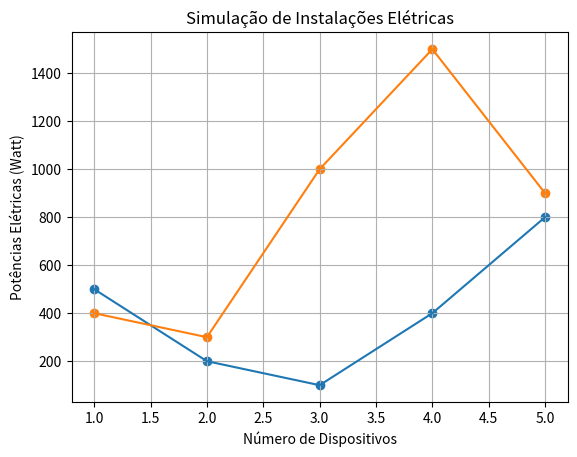

Write the Python code that produced this figure.
# -*- coding: utf-8 -*-
"""
Created on Tue Sep 17 16:41:18 2019

Simulações Computacionais Aplicadas às Instalações Elétricas

@author: 
[redacted]
   
Disponível em:
[redacted]
   ELECTRICAL%20INSTALLATIONS/bitolas.py
    
"""

# Instalações Elétricas: Simulação de Projetos
# Bibliotecas
import numpy as np
import matplotlib.pyplot as plt
# Número de Dispositivos Elétricos em 127 V: n1
n1 = np.array([1,2,3,4,5]) 
# Número de Dispositivos Elétricos em 220 V: n2 
n2 = np.array([1,2,3,4,5])
# Potências Elétricas em 127 V: Pe1
Pe1 = np.array([500,200,100,400,800])
# Potências Elétricas em 220 V: Pe2
Pe2 = np.array([400,300,1000,1500,900])
# Potência Total 127 V: Pt1 (Watt)
Pt1 = np.sum(Pe1)
# Potência Total 220 V: Pt2 (Watt)
Pt2 = np.sum(Pe2)
Pt = Pt1+Pt2
# Potência Média para 127 V: Pm1
Pm1 = np.mean(Pe1)
# Potência Média para 220 V: Pm2
Pm2 = np.mean(Pe2)
# Tensão Elétrica: U (Volts)
U1 = 127
U2 = 220
# Cálculo da Corrente Elétrica em 127 V: i1 (Ampère)
i1 = Pt1/U1
R1 = U1**2/Pt1
# Cálculo da Corrente Elétrica em 220 V: i2 (Ampère)
i2 = Pt2/U2
R2 = U2**2/Pt2
print('')
print('====================================================')
print('Potência Elétrica Total = ', Pt,'Watt')
print('Potência Elétrica Média (127 V) = ', Pm1,'Watt')
print('Potência Elétrica Média (220 V) = ', Pm2,'Watt')
print('Corrente Elétrica (a 127 V) = ', round(i1,2),'Ampère')
print('Corrente Elétrica (a 220 V) = ', round(i2,2),'Ampère')
print('====================================================')
print('')
print('Condutor sugerido para essa Corrente a 127 V')
print('')
# Loop Condicional para 127V
if (i1 < 14):
    print('--> Bitola de 1.0 mm')
elif (14 <= i1 < 17): 
    print('--> Bitola de 1.5 mm')
elif (17 <= i1 < 24): 
    print('--> Bitola de 2.5 mm')
elif (24 <= i1 < 32): 
    print('--> Bitola de 4.0 mm')
elif (32 <= i1 < 41): 
    print('--> Bitola de 6.0 mm')
elif (41 <= i1 < 57): 
    print('--> Bitola de 10.0 mm')
else:
    print('Cabos Especiais') 
print('')
print('=====================================')
print('')
print('Condutor sugerido para essa Corrente a 220 V')
print('')
# Loop Condicional para 220V
if (i2 < 14):
    print('--> Bitola de 1.0 mm')
elif (14 <= i2 < 17): 
    print('--> Bitola de 1.5 mm')
elif (17 <= i2 < 24): 
    print('--> Bitola de 2.5 mm')
elif (24 <= i2 < 32): 
    print('--> Bitola de 4.0 mm')
elif (32 <= i2 < 41): 
    print('--> Bitola de 6.0 mm')
elif (41 <= i2 < 57): 
    print('--> Bitola de 10.0 mm')
else:
    print('Cabos Especiais') 
print('')
print('=====================================')
print('')
# Comportamento Gráfico para 127 V
plt.plot(n1, Pe1)
plt.scatter(n1, Pe1)
plt.title('Simulação de Instalações Elétricas')
plt.xlabel('Número de Dispositivos')
plt.ylabel('Potências Elétricas (Watt)')
plt.grid(True)
plt.show()
print('')
# Comportamento Gráfico para 220 V
plt.plot(n2, Pe2)
plt.scatter(n2, Pe2)
plt.title('Simulação de Instalações Elétricas')
plt.xlabel('Número de Dispositivos')
plt.ylabel('Potências Elétricas (Watt)')
plt.grid(True)
plt.show()
print('')
print('========== Análise Gráfica ===========')

# Dispositivos Elétricos
#Forno de Micro Ondas = 2000
#Freezer Horizontal = 500
#Freezer Vertical = 300
#Aspirador de Pó = 600
#Geladeira Simples = 250
#Batedeira = 100
#Geladeira Duplex = 500
#Bomba de Água = 400
#Grill = 1200
#Cafeteira Elétrica (Residencial) = 600
#Impressora = 45
#Churrasqueira Elétrica = 3000
#Liquidificador = 200
#Chuveiro Elétrico = 5500
#Computador = 300
#Máquina de Lavar Louça = 1500
#Condicionador de Ar = 1400
#Máquina de Lavar Roupa = 1000
#Projetor de Slides = 200
#Secador de Cabelo= 1000
#Espremedor de Frutas = 200
#Secadora de Roupas = 3500
#Exaustor = 150
#Televisor 32'' = 110
#Ferro Elétrico = 1000
#Fogão Elétrico 2 Bocas = 3000
#Torradeira = 800
#Fogão Elétrico de 4 Bocas = 6000
#Vetilador = 100
#Forno Elétrico Pequeno= 1500



